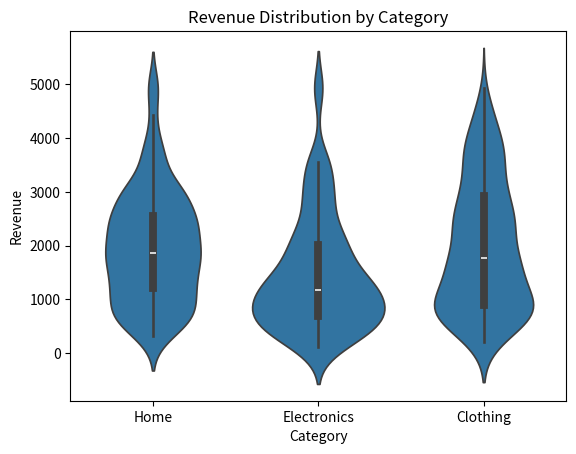
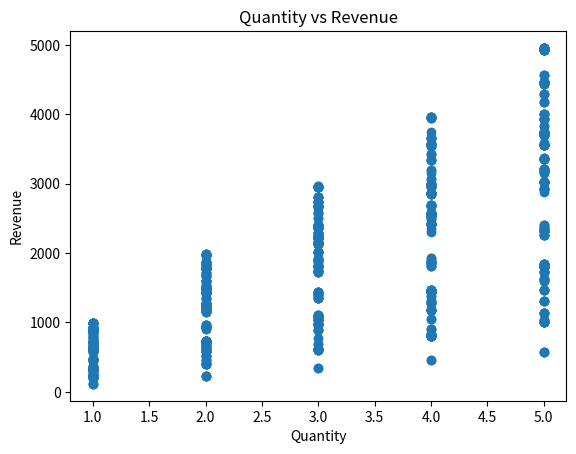

The script that saved these images, in order:
#PRACTICE QUESTION - 6
# You are given two datasets of an e-commerce platform:
# Dataset 1: Orders
# Generate using NumPy (1000 rows):
# "Order_ID" → 1 to 1000
# "Customer_ID" → random (1 to 100)
# "Product_ID" → random (1 to 50)
# "Quantity" → random (1 to 5), but include some missing values
#  Dataset 2: Products
# Generate:
# "Product_ID" → 1 to 50
# "Price" → random (100 to 1000), include some missing values
# "Category" → randomly assign: "Electronics", "Clothing", "Home"
# Tasks:
# 1. Data Cleaning
# Fill missing Quantity with median
# Fill missing Price with mean
# 2. Merge Datasets
# Combine Orders + Products using "Product_ID"
# 3. Feature Engineering
# Create "Revenue" = Price × Quantity
# 4. Advanced Logic (LeetCode Style )
# Find:
# Top 3 customers by total revenue
# Category with highest average revenue
# Customers who made only 1 order but spent > 3000
# Detect outliers in Revenue (very high values)
# 5. Visualization
# Seaborn:
# Violin plot of Revenue by Category
# Matplotlib:
# Scatter plot: Quantity vs Revenue

import numpy as np
import pandas as pd
import matplotlib.pyplot as plt
import seaborn as sns

np.random.seed(42)

orders = pd.DataFrame({
    "Order_ID": np.arange(1, 1001),
    "Customer_ID": np.random.randint(1, 101, 1000),
    "Product_ID": np.random.randint(1, 51, 1000),
    "Quantity": np.random.randint(1, 6, 1000).astype(float)
})

orders.loc[np.random.choice(orders.index, 50), "Quantity"] = np.nan

products = pd.DataFrame({
    "Product_ID": np.arange(1, 51),
    "Price": np.random.randint(100, 1001, 50).astype(float),
    "Category": np.random.choice(["Electronics", "Clothing", "Home"], 50)
})

products.loc[np.random.choice(products.index, 5), "Price"] = np.nan

orders["Quantity"] = orders["Quantity"].fillna(orders["Quantity"].median())
products["Price"] = products["Price"].fillna(products["Price"].mean())

df = pd.merge(orders, products, on="Product_ID")

df["Revenue"] = df["Price"] * df["Quantity"]

top_customers = df.groupby("Customer_ID")["Revenue"].sum().nlargest(3)

category_avg = df.groupby("Category")["Revenue"].mean()

customer_orders = df.groupby("Customer_ID").size()
customer_revenue = df.groupby("Customer_ID")["Revenue"].sum()

special_customers = customer_revenue[
    (customer_orders == 1) & (customer_revenue > 3000)
]

threshold = df["Revenue"].mean() + 2 * df["Revenue"].std()
outliers = df[df["Revenue"] > threshold]

print("Top Customers:\n", top_customers)
print("\nCategory Avg Revenue:\n", category_avg)
print("\nSpecial Customers:\n", special_customers)
print("\nOutliers:\n", outliers.head())

sns.violinplot(x="Category", y="Revenue", data=df)
plt.title("Revenue Distribution by Category")
plt.show()

plt.scatter(df["Quantity"], df["Revenue"])
plt.xlabel("Quantity")
plt.ylabel("Revenue")
plt.title("Quantity vs Revenue")
plt.show()
